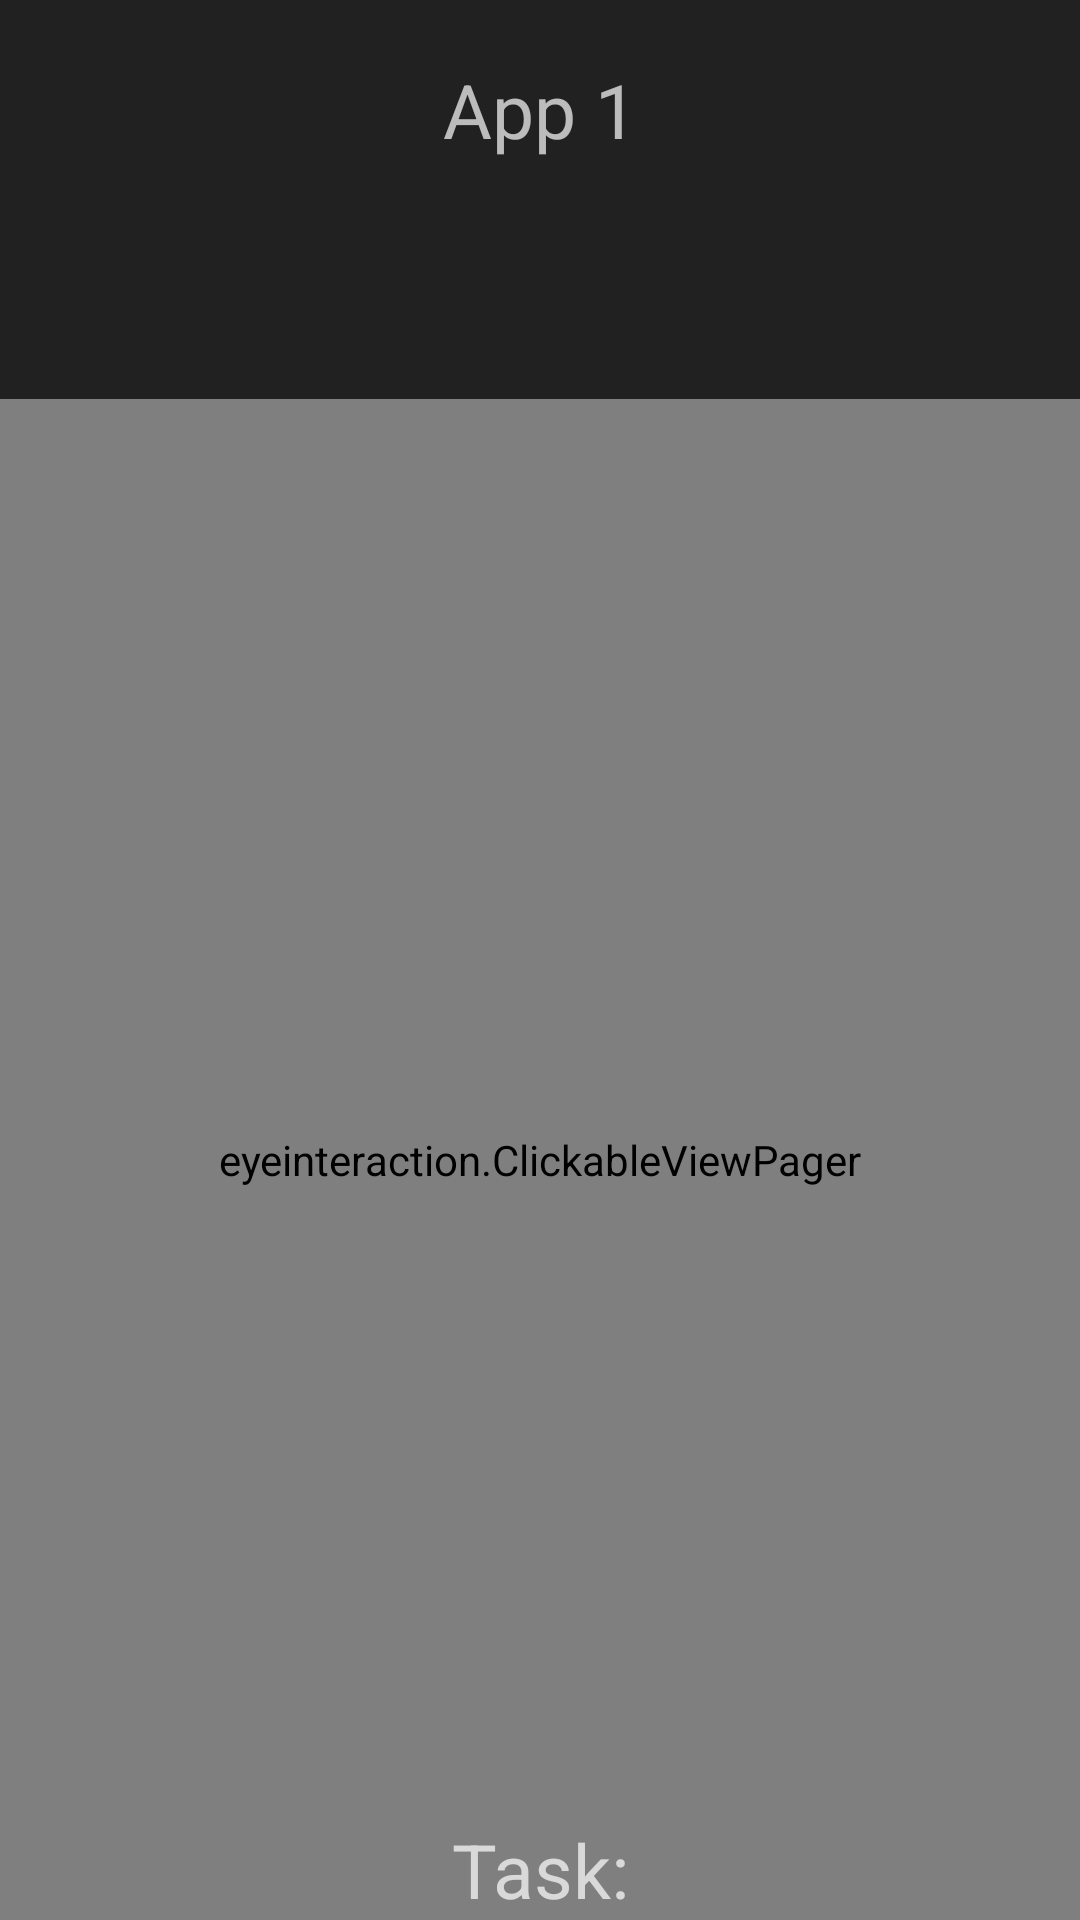

Produce the Android XML layout that renders to this screen, including the resource entries it uses.
<!-- AndroidManifest.xml: activity theme Theme.AppCompat.NoActionBar -->
<!-- res/layout/activity_evaluation_two_iblink.xml -->
<?xml version="1.0" encoding="utf-8"?>
<RelativeLayout
xmlns:android="http://schemas.android.com/apk/res/android"
xmlns:app="http://schemas.android.com/apk/res-auto"
android:orientation="vertical"
android:layout_width="match_parent"
android:layout_height="match_parent"
android:keepScreenOn="true">

    <RelativeLayout
        android:id="@+id/layer1"
        android:orientation="vertical"
        android:layout_width="match_parent"
        android:layout_height="match_parent"
        android:keepScreenOn="true"
        android:alpha="0.0">
        <eyeinteraction.ui.camera.CameraSourcePreview
            android:id="@+id/preview"
            android:layout_width="1dp"
            android:layout_height="1dp">
            <ImageView  android:id="@+id/imageviewbkg"
                android:layout_width="match_parent"
                android:layout_height="match_parent"
                app:srcCompat="@drawable/bkgrey" />
        </eyeinteraction.ui.camera.CameraSourcePreview>

    </RelativeLayout>

    <LinearLayout
        xmlns:android="http://schemas.android.com/apk/res/android"
        xmlns:tools="http://schemas.android.com/tools"
        xmlns:app="http://schemas.android.com/apk/res-auto"
        android:layout_width="match_parent"
        android:layout_height="match_parent"
        android:orientation="vertical"
        tools:context="eyeinteraction.EvaluationTwoTouchActivity">

        <android.support.v7.widget.Toolbar
            android:id="@+id/toolbar"
            android:layout_width="match_parent"
            android:layout_height="73dp"
            android:background="?attr/colorPrimary"
            android:gravity="center"
            android:minHeight="?attr/actionBarSize"
            android:theme="?attr/actionBarTheme">

            <TextView
                android:id="@+id/toolbar_title"
                android:layout_width="wrap_content"
                android:layout_height="wrap_content"
                android:layout_gravity="center"
                android:text="App 1"
                android:textSize="25sp" />
        </android.support.v7.widget.Toolbar>

        <android.support.design.widget.TabLayout
            android:id="@+id/tab_layout"
            android:layout_width="match_parent"
            android:layout_height="60dp"
            android:background="?attr/colorPrimary"
            android:minHeight="?attr/actionBarSize"
            app:tabSelectedTextColor="@color/colorAccent"
            app:tabTextAppearance="@style/TabLayoutStyle"
            app:tabTextColor="#FFF"></android.support.design.widget.TabLayout>

        <eyeinteraction.ClickableViewPager
            xmlns:android="http://schemas.android.com/apk/res/android"
            android:id="@+id/viewpager"
            android:layout_width="match_parent"
            android:layout_height="match_parent" />

    </LinearLayout>

    <TextView
        android:id="@+id/textview_target"
        android:layout_width="match_parent"
        android:layout_height="wrap_content"
        android:layout_alignParentBottom="true"
        android:text="Task:"
        android:textAlignment="center"
        android:textSize="25dp" />

</RelativeLayout>
<!-- resources referenced by this layout -->
<resources>
  <color name="colorAccent">#F44336</color>
  <!-- drawable bkgrey: png bitmap (drawable-xhdpi, 5577 bytes) -->
  <style name="TabLayoutStyle" parent="Base.Widget.Design.TabLayout">
          <item name="android:textSize">14sp</item>
          <item name="android:textStyle">bold</item>
          <item name="android:textAllCaps">true</item>
      </style>
</resources>
